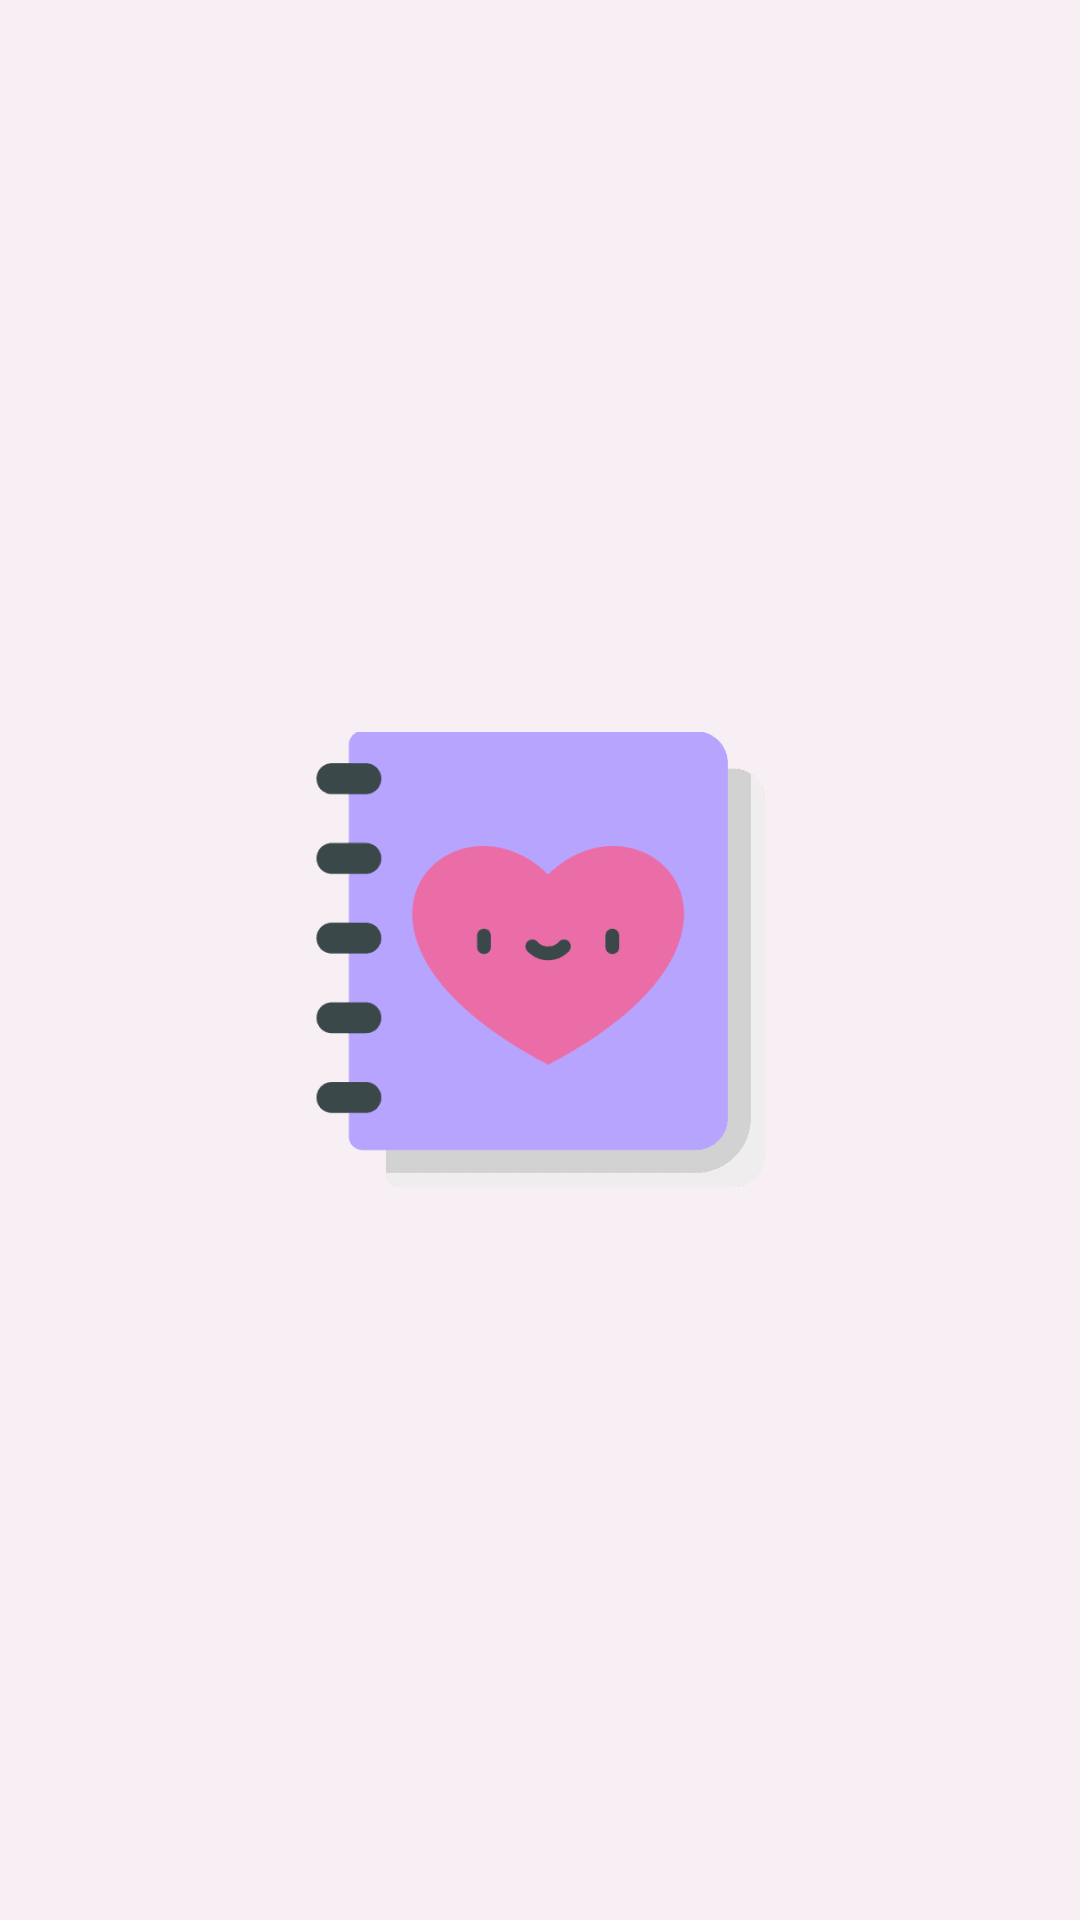

This screen was rendered from an Android layout file. Write that file and the resources it references.
<!-- AndroidManifest.xml: activity theme Theme.Splash -->
<!-- res/layout/activity_splash_screen.xml -->
<?xml version="1.0" encoding="utf-8"?>
<androidx.constraintlayout.widget.ConstraintLayout xmlns:android="http://schemas.android.com/apk/res/android"
    xmlns:app="http://schemas.android.com/apk/res-auto"
    xmlns:tools="http://schemas.android.com/tools"
    android:layout_width="match_parent"
    android:layout_height="match_parent"
    android:background="@color/light_pink"
    tools:viewBindingIgnore="false"
    tools:context=".view.SplashScreenActivity">

    <ImageView
        android:id="@+id/iv_logo"
        android:layout_width="wrap_content"
        android:layout_height="wrap_content"
        android:src="@drawable/ic_notebook"
        app:layout_constraintBottom_toBottomOf="parent"
        app:layout_constraintLeft_toLeftOf="parent"
        app:layout_constraintRight_toRightOf="parent"
        app:layout_constraintTop_toTopOf="parent" />

</androidx.constraintlayout.widget.ConstraintLayout>
<!-- resources referenced by this layout -->
<resources>
  <color name="light_pink">#F8EFF4</color>
  <!-- drawable ic_notebook: png bitmap (drawable-hdpi, 2155 bytes) -->
  <style name="Theme.Splash" parent="Theme.MaterialComponents.DayNight.NoActionBar">
          <item name="colorPrimary">@color/purple_500</item>
          <item name="colorPrimaryVariant">@color/light_pink</item>
          <item name="colorOnPrimary">@color/white</item>
      </style>
  <color name="purple_500">#FF6200EE</color>
  <color name="white">#FFFFFFFF</color>
</resources>
